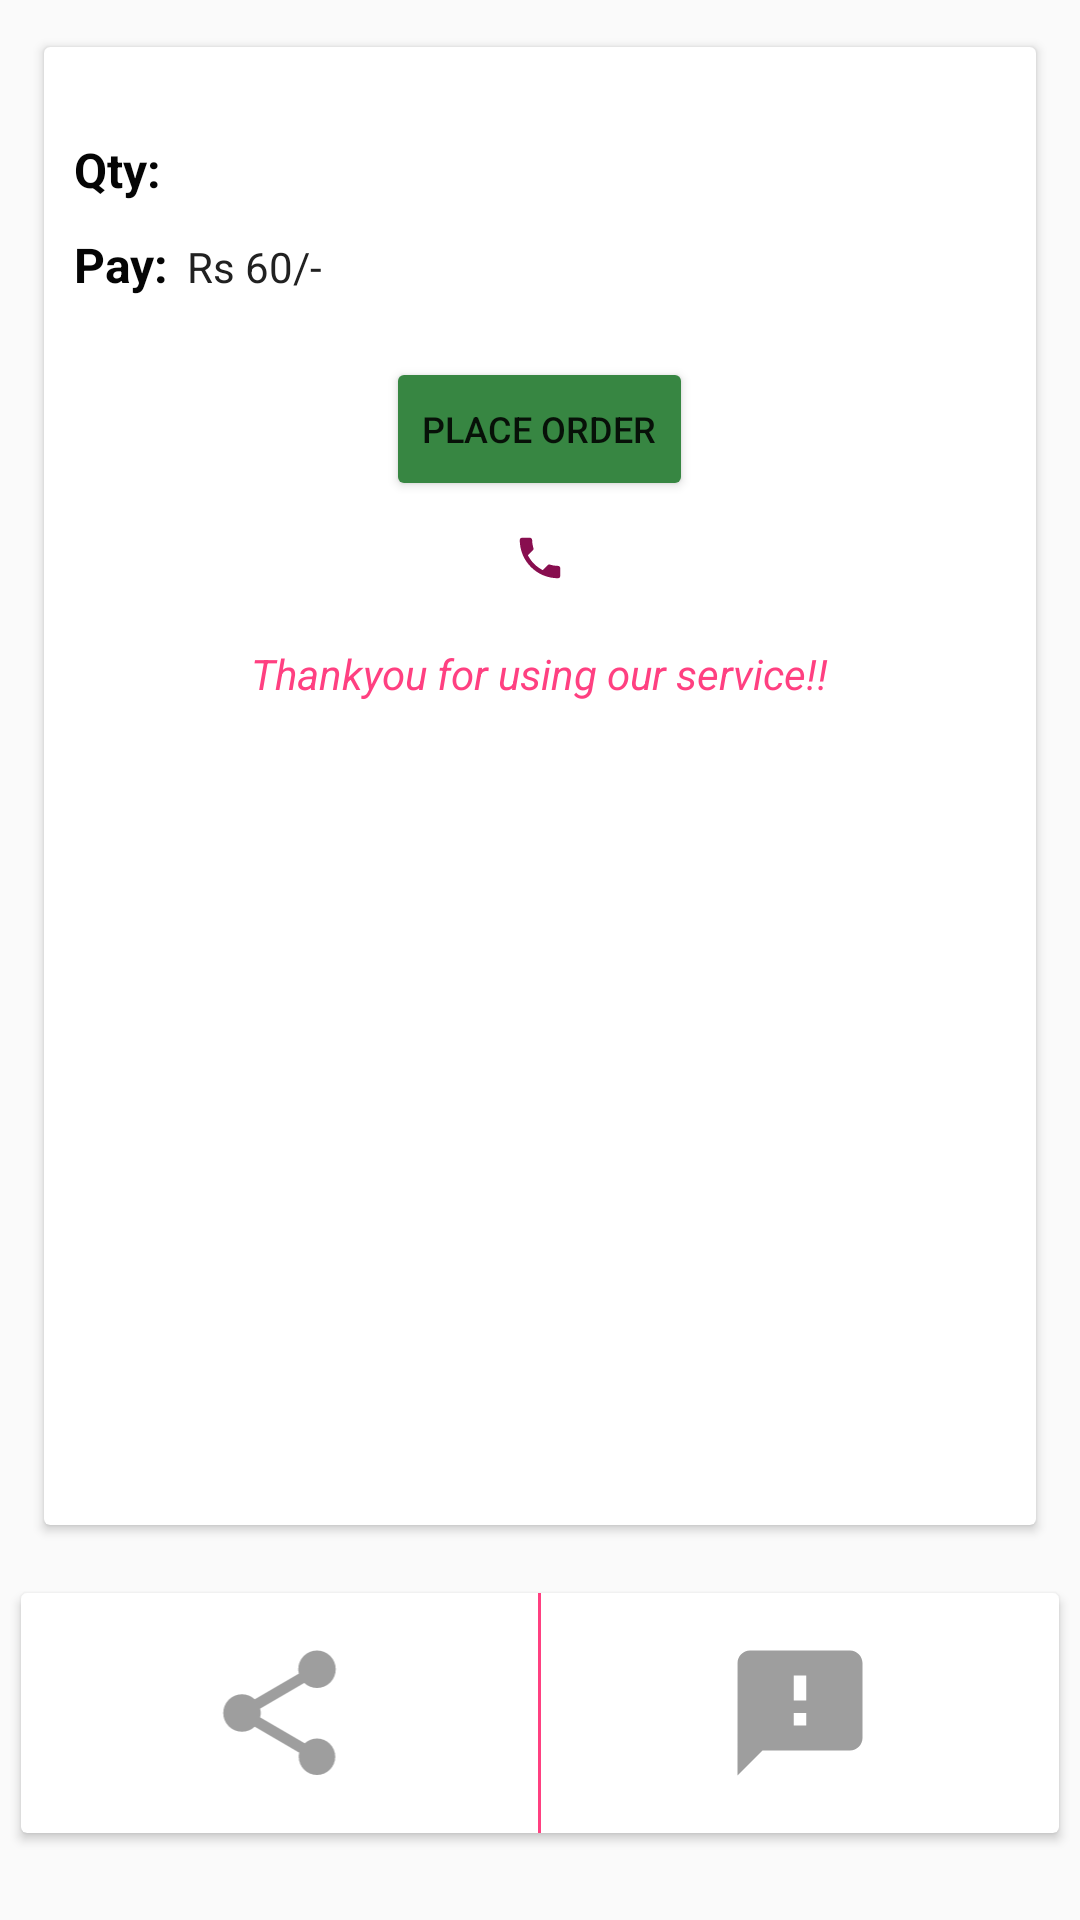

The Android layout XML behind this screen, and the referenced resources:
<!-- AndroidManifest.xml: application theme AppTheme -->
<!-- res/layout/activity_detail.xml -->
<?xml version="1.0" encoding="utf-8"?>
<LinearLayout xmlns:android="http://schemas.android.com/apk/res/android"
    xmlns:app="http://schemas.android.com/apk/res-auto"
    xmlns:tools="http://schemas.android.com/tools"
    android:layout_width="match_parent"
    android:layout_height="match_parent"
    tools:context=".DetailActivity"
    android:orientation="vertical">



    <android.support.v7.widget.CardView
        xmlns:android="http://schemas.android.com/apk/res/android"
        android:layout_width="match_parent"
        android:layout_height="500dp"
        xmlns:app="http://schemas.android.com/apk/res-auto"
        android:id="@+id/c7"
        android:elevation="7dp"
        app:cardUseCompatPadding="true"
        android:layout_margin="12dp"
        android:layout_gravity="center"

        >

        <LinearLayout
            android:layout_width="match_parent"
            android:layout_height="wrap_content"
            android:orientation="vertical"
            android:layout_marginTop="20dp">

            <ImageView
                android:layout_width="wrap_content"
                android:layout_height="wrap_content"
                android:background="@drawable/chow"/>

            <LinearLayout
                android:layout_width="wrap_content"
                android:layout_height="wrap_content"
                android:orientation="horizontal">



                <TextView
                    android:layout_width="wrap_content"
                    android:layout_height="wrap_content"
                    android:layout_marginLeft="10dp"
                    android:text="Qty:"
                    android:layout_marginTop="10dp"
                    android:textStyle="bold"
                    android:textSize="16sp"
                    android:textColor="#050505"/>


                <TextView
                    android:layout_width="wrap_content"
                    android:layout_height="wrap_content"
                    android:layout_marginTop="10dp"
                    android:id="@+id/txt1"
                    android:textColor="#212121"
                    android:layout_marginLeft="6dp"/>
            </LinearLayout>


            <LinearLayout
                android:layout_width="wrap_content"
                android:layout_height="wrap_content"
                android:orientation="horizontal">




                <TextView
                    android:layout_width="wrap_content"
                    android:layout_height="wrap_content"
                    android:text="Pay:"
                    android:layout_marginTop="10dp"
                    android:textStyle="bold"
                    android:textSize="16sp"
                    android:textColor="#050505"
                    android:layout_marginLeft="10dp"
                    />


                <TextView
                    android:layout_width="wrap_content"
                    android:layout_height="wrap_content"
                    android:layout_marginTop="10dp"
                    android:textColor="#212121"
                    android:layout_marginLeft="6dp"
                    android:text="Rs 60/-"/>

            </LinearLayout>



            <Button
                android:layout_width="wrap_content"
                android:layout_height="wrap_content"
                android:backgroundTint="#378642"
                android:text="Place Order"
                android:textSize="12sp"
                android:layout_gravity="center"
                android:layout_marginTop="20dp"
                android:id="@+id/po"

                />



            <ImageButton
                android:layout_width="wrap_content"
                android:layout_height="wrap_content"
                android:layout_gravity="center"
                android:layout_marginTop="10dp"
                android:background="@drawable/ic_call_pink_900_18dp"/>


            <TextView
                android:layout_width="wrap_content"
                android:layout_height="wrap_content"
                android:layout_gravity="center"
                android:text="Thankyou for using our service!!"
                android:textColor="@color/colorAccent"
                android:layout_marginTop="20dp"
                android:textStyle="italic"/>


        </LinearLayout>


    </android.support.v7.widget.CardView>


    <android.support.v7.widget.CardView
        android:layout_width="match_parent"
        android:layout_height="80dp"
        android:layout_margin="7dp"
        android:layout_gravity="center"
        android:elevation="7dp"
        >


        <LinearLayout
            android:layout_width="match_parent"
            android:layout_height="match_parent"
            android:orientation="horizontal"
            >


            <ImageView
                android:layout_height="50dp"
                android:layout_width="0dp"
                android:layout_weight="1"
                android:src="@drawable/ic_share_grey_500_18dp"
                android:layout_gravity="center"
                android:id="@+id/share"/>

            <View
                android:layout_width="1dp"
                android:layout_height="fill_parent"
                android:background="@color/colorAccent" />



            <ImageView
                android:layout_height="50dp"
                android:layout_width="0dp"
                android:layout_weight="1"
                android:src="@drawable/ic_feedback_grey_500_18dp"
                android:layout_gravity="center"
                android:id="@+id/feedback"/>



        </LinearLayout>

    </android.support.v7.widget.CardView>

</LinearLayout>
<!-- resources referenced by this layout -->
<resources>
  <color name="colorAccent">#FF4081</color>
  <!-- drawable ic_call_pink_900_18dp (drawable) -->
  <?xml version="1.0" encoding="UTF-8" standalone="no"?>
  <vector xmlns:android="http://schemas.android.com/apk/res/android" android:height="18dp" android:viewportHeight="24.0" android:viewportWidth="24.0" android:width="18dp">
      <path android:fillColor="#880E4F" android:pathData="M6.62,10.79c1.44,2.83 3.76,5.14 6.59,6.59l2.2,-2.2c0.27,-0.27 0.67,-0.36 1.02,-0.24 1.12,0.37 2.33,0.57 3.57,0.57 0.55,0 1,0.45 1,1V20c0,0.55 -0.45,1 -1,1 -9.39,0 -17,-7.61 -17,-17 0,-0.55 0.45,-1 1,-1h3.5c0.55,0 1,0.45 1,1 0,1.25 0.2,2.45 0.57,3.57 0.11,0.35 0.03,0.74 -0.25,1.02l-2.2,2.2z"/>
  </vector>
  <!-- drawable ic_feedback_grey_500_18dp (drawable) -->
  <?xml version="1.0" encoding="UTF-8" standalone="no"?>
  <vector xmlns:android="http://schemas.android.com/apk/res/android" android:height="18dp" android:viewportHeight="24.0" android:viewportWidth="24.0" android:width="18dp">
      <path android:fillColor="#9E9E9E" android:pathData="M20,2L4,2c-1.1,0 -1.99,0.9 -1.99,2L2,22l4,-4h14c1.1,0 2,-0.9 2,-2L22,4c0,-1.1 -0.9,-2 -2,-2zM13,14h-2v-2h2v2zM13,10h-2L11,6h2v4z"/>
  </vector>
  <!-- drawable ic_share_grey_500_18dp (drawable) -->
  <?xml version="1.0" encoding="UTF-8" standalone="no"?>
  <vector xmlns:android="http://schemas.android.com/apk/res/android" android:height="18dp" android:viewportHeight="24.0" android:viewportWidth="24.0" android:width="18dp">
      <path android:fillColor="#9E9E9E" android:pathData="M18,16.08c-0.76,0 -1.44,0.3 -1.96,0.77L8.91,12.7c0.05,-0.23 0.09,-0.46 0.09,-0.7s-0.04,-0.47 -0.09,-0.7l7.05,-4.11c0.54,0.5 1.25,0.81 2.04,0.81 1.66,0 3,-1.34 3,-3s-1.34,-3 -3,-3 -3,1.34 -3,3c0,0.24 0.04,0.47 0.09,0.7L8.04,9.81C7.5,9.31 6.79,9 6,9c-1.66,0 -3,1.34 -3,3s1.34,3 3,3c0.79,0 1.5,-0.31 2.04,-0.81l7.12,4.16c-0.05,0.21 -0.08,0.43 -0.08,0.65 0,1.61 1.31,2.92 2.92,2.92 1.61,0 2.92,-1.31 2.92,-2.92s-1.31,-2.92 -2.92,-2.92z"/>
  </vector>
  <style name="AppTheme" parent="Theme.AppCompat.DayNight.DarkActionBar">
          
          <item name="colorPrimary">@color/colorPrimary</item>
          <item name="colorPrimaryDark">@color/colorPrimaryDark</item>
          <item name="colorAccent">@color/colorAccent</item>
      </style>
  <color name="colorPrimary">#000000</color>
  <color name="colorPrimaryDark">#000000</color>
</resources>
